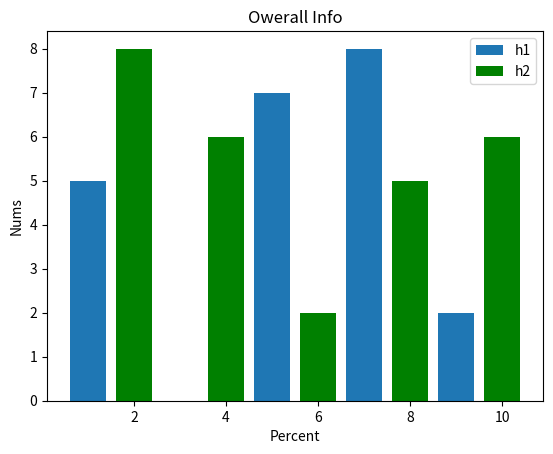

This figure's Python source:
from matplotlib import pyplot as plt
#bar graph
plt.bar([1,2,5,7,9],[5,2,7,8,2],label="h1")
plt.bar([2,4,6,8,10],[8,6,2,5,6],label="h2",color='g')

plt.legend()
plt.xlabel("Percent")
plt.ylabel("Nums")
plt.title("Owerall Info")
plt.show()
